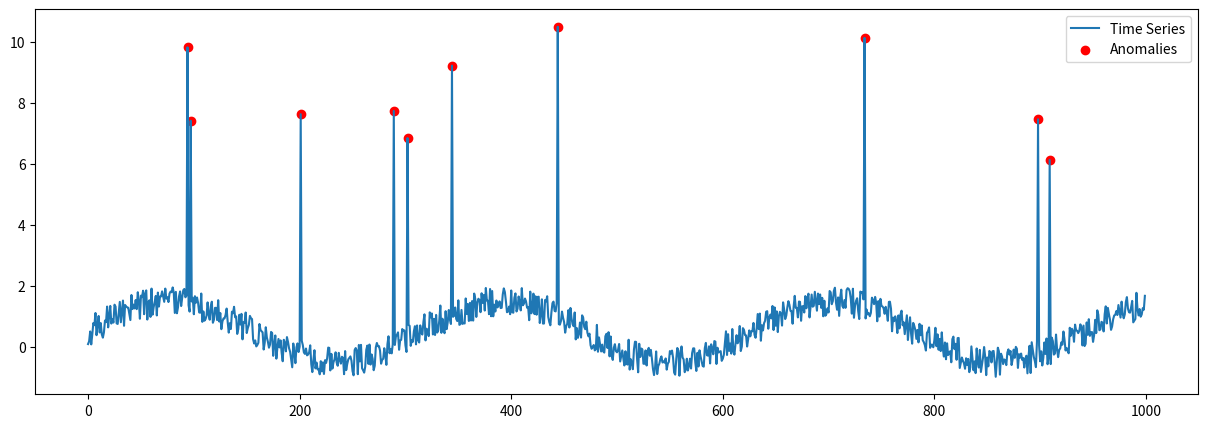
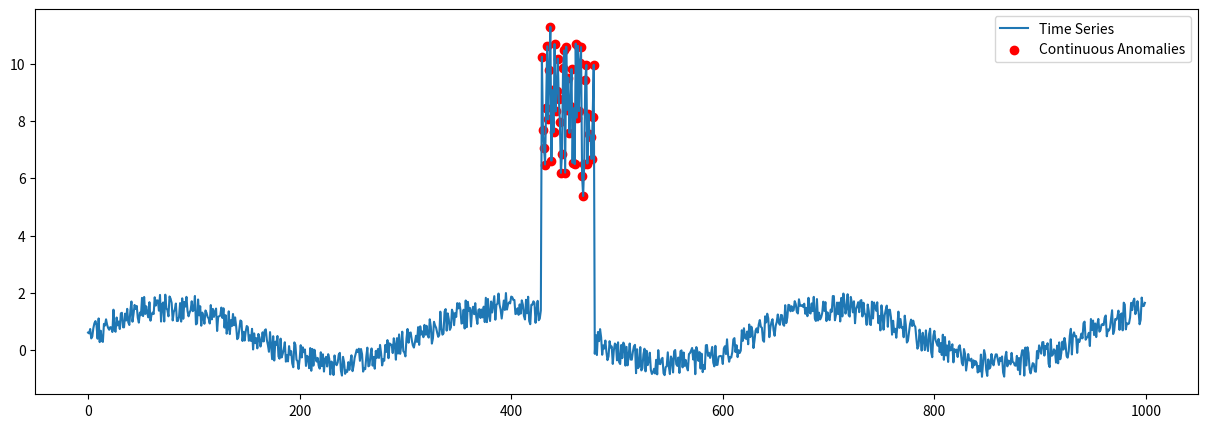

Source code (Python) for these figures, in order:
import numpy as np
import matplotlib.pyplot as plt

def generate_time_series_with_anomalies(num_points=1000, anomaly_rate=0.01, normal_range=(0, 1), anomaly_range=(5, 10)):
    # 기본 시계열 데이터 생성
    time_series = np.sin(np.linspace(0, 20, num_points)) + np.random.uniform(low=normal_range[0], high=normal_range[1], size=num_points)

    # 이상 데이터 포인트 수 계산
    num_anomalies = int(num_points * anomaly_rate)

    # 이상 데이터 포인트의 인덱스 선택
    anomaly_indices = np.random.choice(num_points, num_anomalies, replace=False)

    # 선택된 인덱스에 이상 데이터 포인트 도입
    for idx in anomaly_indices:
        time_series[idx] += np.random.uniform(low=anomaly_range[0], high=anomaly_range[1])

    return time_series, anomaly_indices

# 함수 사용 예
num_points = 1000
anomaly_rate = 0.01
normal_range = (0, 1)
anomaly_range = (5, 10)

time_series, anomaly_indices = generate_time_series_with_anomalies(num_points, anomaly_rate, normal_range, anomaly_range)

# 결과 시각화
plt.figure(figsize=(15, 5))
plt.plot(time_series, label='Time Series')
plt.scatter(anomaly_indices, time_series[anomaly_indices], color='red', label='Anomalies')
plt.legend()
plt.show()


def generate_series_with_continuous_anomalies(num_points=1000, anomaly_length=50, normal_range=(0, 1), anomaly_range=(5, 10)):
    # 기본 시계열 데이터 생성
    time_series = np.sin(np.linspace(0, 20, num_points)) + np.random.uniform(low=normal_range[0], high=normal_range[1], size=num_points)

    # 연속적인 이상 데이터 포인트가 시작되는 인덱스 선택
    start_index = np.random.randint(0, num_points - anomaly_length)

    # 연속적인 이상 데이터 포인트 생성
    for i in range(start_index, start_index + anomaly_length):
        time_series[i] += np.random.uniform(low=anomaly_range[0], high=anomaly_range[1])

    # 연속적인 이상 데이터 포인트의 인덱스 반환
    anomaly_indices = list(range(start_index, start_index + anomaly_length))

    return time_series, anomaly_indices

# 함수 사용 예
num_points = 1000
anomaly_length = 50  # 연속적인 이상치의 길이
normal_range = (0, 1)
anomaly_range = (5, 10)

time_series, anomaly_indices = generate_series_with_continuous_anomalies(num_points, anomaly_length, normal_range, anomaly_range)

# 결과 시각화
plt.figure(figsize=(15, 5))
plt.plot(time_series, label='Time Series')
plt.scatter(anomaly_indices, time_series[anomaly_indices], color='red', label='Continuous Anomalies')
plt.legend()
plt.show()